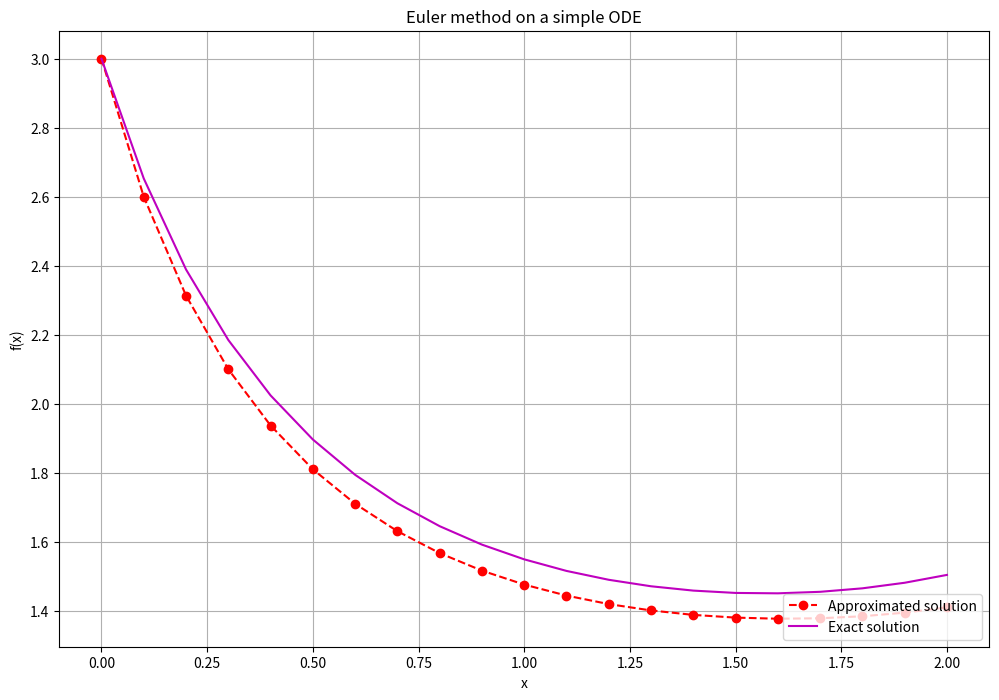

Python code for this plot:
#  This code uses Euler's method to show approximated solutions of Ordinary Differential Equations (ODEs).
#  in particular, it deals with initial value problems, sp it shows just a single solution of the ODE, connected to a
#  particular Cauchy's problem.


import numpy as np
from matplotlib import pyplot as plt
from matplotlib.animation import PillowWriter


def func(x, y):  # here you can define the explicit ODE
    return 0.5 * (1 - y ** 2) * np.cos(x)


def f_esatta(x):  # if the solution of the EDO is known, it's possible to define it here
    return (2 * np.exp(np.sin(x)) + 1) / (2 * np.exp(np.sin(x)) - 1)


def euler(x0, xf, y0, h):  # this functions applies Euler's method in the interval [x0, xf]
    x = np.arange(x0, xf + h, h)
    y_app = np.zeros(len(x))
    y_app[0] = y0

    for i in range(0, len(x) - 1):
        y_app[i + 1] = y_app[i] + h * func(x[i], y_app[i])  # Euler's method

    plt.figure(figsize=(12, 8))  # these next lines are purely graphic aspects.
    plt.plot(x, y_app, '--ro', label='Approximated solution')
    plt.plot(x, f_esatta(x), 'm', label='Exact solution')  # if the real solution isn't known, comment this line
    plt.title('Euler method on a simple ODE')
    plt.xlabel('x')
    plt.ylabel('f(x)')
    plt.grid()
    plt.legend(loc='lower right')
    plt.show()


euler(0, 2, 3, 0.1)  # a try with this particular case, but it can work with any first-order ODE.
